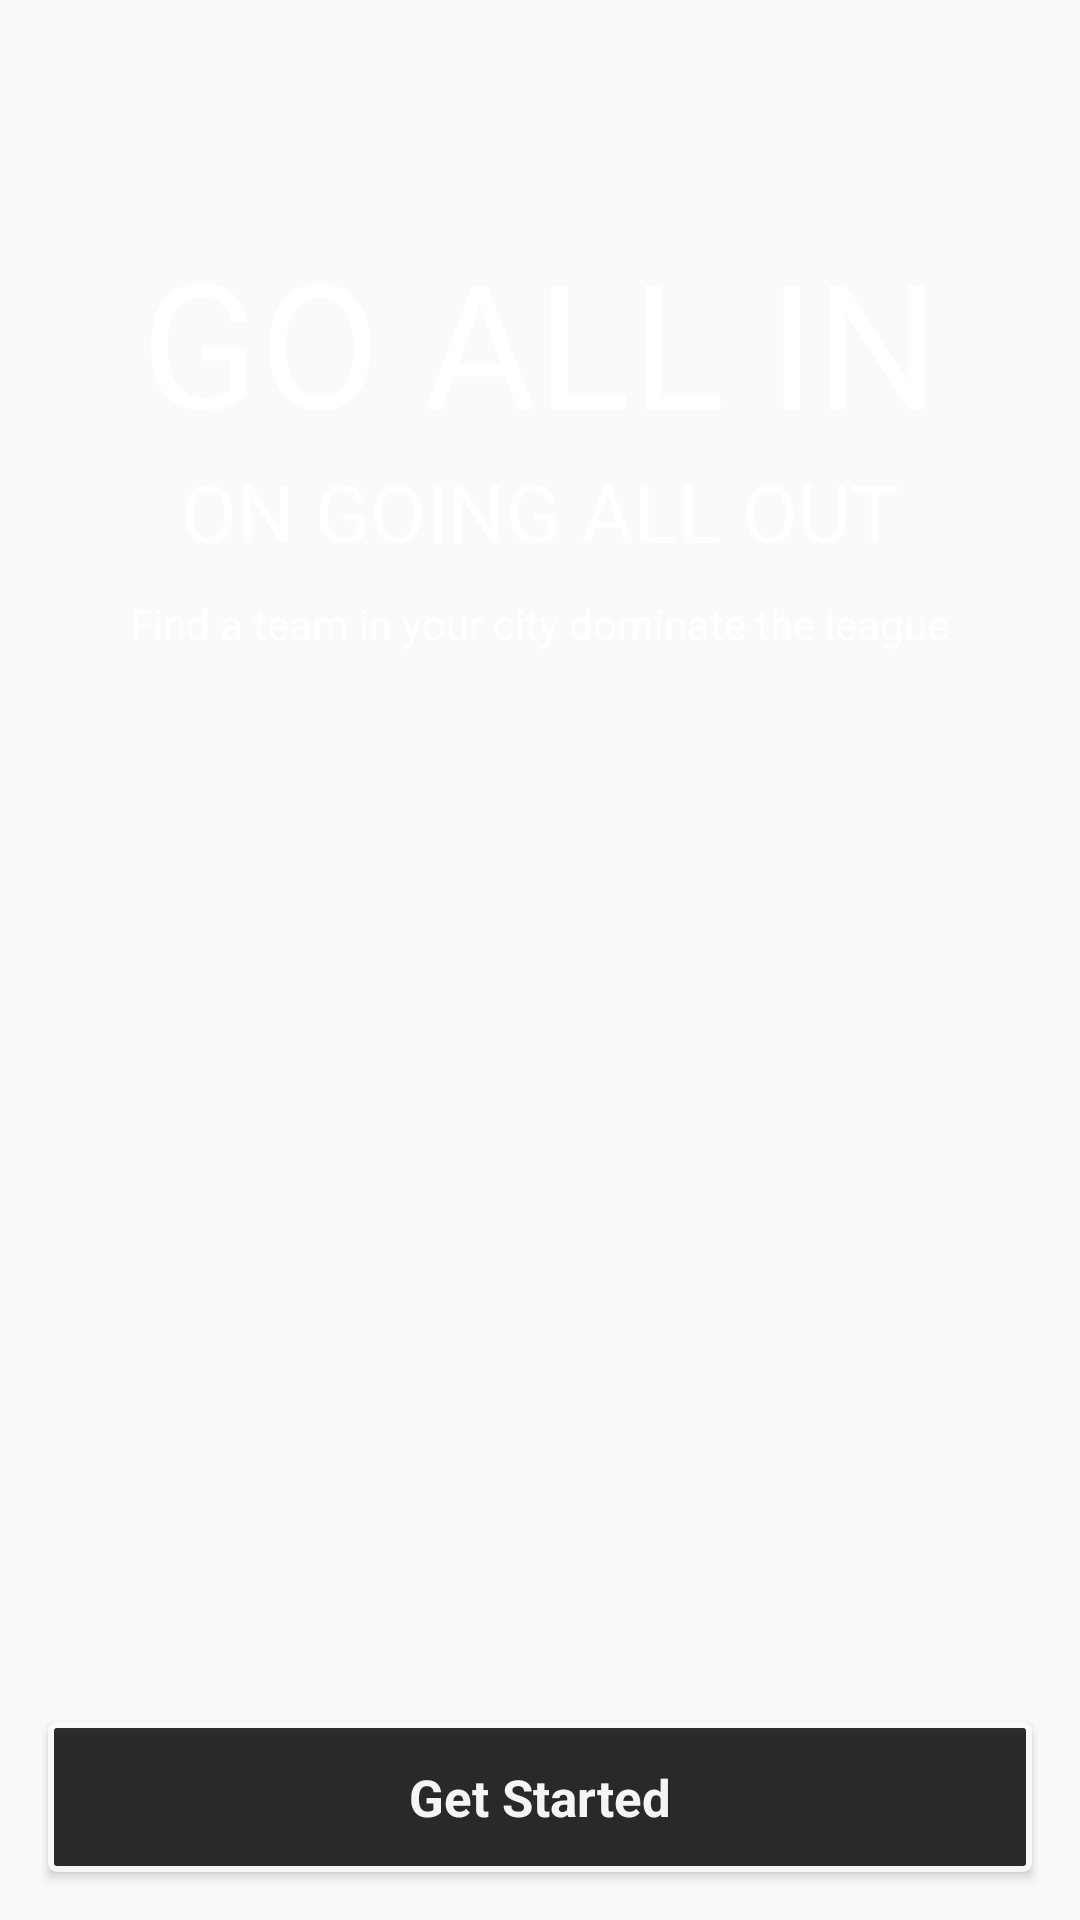

The Android layout XML behind this screen, and the referenced resources:
<!-- AndroidManifest.xml: application theme AppTheme -->
<!-- res/layout/activity_main.xml -->
<?xml version="1.0" encoding="utf-8"?>
<RelativeLayout xmlns:android="http://schemas.android.com/apk/res/android"
    xmlns:app="http://schemas.android.com/apk/res-auto"
    xmlns:tools="http://schemas.android.com/tools"
    android:layout_width="match_parent"
    android:layout_height="match_parent"
    tools:context="harold.delacerna.com.swoosh_app.MainActivity">

    <ImageView
        android:layout_width="match_parent"
        android:layout_height="match_parent"
        android:adjustViewBounds="false"
        android:cropToPadding="false"
        android:scaleType="fitXY"
        android:src="@drawable/welcome_screen_bg" />

    <ImageView
        android:id="@+id/welcomelogo"
        android:layout_width="match_parent"
        android:layout_height="wrap_content"
        android:src="@drawable/swoosh_logo"
        android:layout_marginTop="28dp"
        />

    <TextView
        android:id="@+id/goAllIn"
        android:layout_width="wrap_content"
        android:layout_height="wrap_content"
        android:text="@string/first_text"
        android:textColor="#ffff"
        android:textSize="58sp"
        android:layout_centerHorizontal="true"
        android:layout_below="@id/welcomelogo"
        android:layout_marginTop="47sp"

        />
    <TextView
        android:id="@+id/on_going"
        android:layout_width="wrap_content"
        android:layout_height="wrap_content"
        android:text="@string/sec_text"
        android:textColor="#ffff"
        android:textSize="27sp"
        android:layout_centerHorizontal="true"
        android:layout_below="@id/goAllIn"
        />
    <TextView
        android:id="@+id/findATeam"
        android:layout_width="wrap_content"
        android:layout_height="wrap_content"
        android:text="@string/find_a_team_in_your_city_dominate_the_league"
        android:textColor="#ffff"
        android:layout_centerHorizontal="true"
        android:layout_below="@id/on_going"
        android:layout_marginTop="10sp"
        />

    <Button
        android:id="@+id/btnGETSTART"
        android:layout_width="match_parent"
        android:layout_height="wrap_content"
        android:layout_alignParentBottom="true"
        android:layout_margin="16dp"
        android:textColor="#ffffff"
        android:textSize="17dp"
        android:text="@string/get_started"
        android:onClick="getStarted"
        android:alpha="0.8"
        style="@style/Widget.Button.Simple"
        />







</RelativeLayout>
<!-- resources referenced by this layout -->
<resources>
  <string name="find_a_team_in_your_city_dominate_the_league">Find a team in your city dominate the league</string>
  <string name="first_text">GO ALL IN</string>
  <string name="get_started">Get Started</string>
  <string name="sec_text">ON GOING ALL OUT</string>
  <style name="Widget.Button.Simple" parent="android:Widget">
          <item name="android:background">@drawable/border</item>
          <item name="android:textColor">#ffff</item>
          <item name="android:textStyle">bold</item>
  
      </style>
  <style name="AppTheme" parent="Theme.AppCompat.Light.NoActionBar">
          
          <item name="colorPrimary">@color/colorPrimary</item>
          <item name="colorPrimaryDark">@color/colorPrimaryDark</item>
          <item name="colorAccent">@color/colorAccent</item>
      </style>
  <!-- drawable border (drawable) -->
  <?xml version="1.0" encoding="utf-8"?>
  <selector xmlns:android="http://schemas.android.com/apk/res/android">
      <item
          android:state_pressed="true"
          android:drawable="@drawable/btn_pressed"/>
      <item
          android:state_enabled="false"
          android:drawable="@drawable/btn_disable"/>
      <item
          android:state_enabled="true"
          android:drawable="@drawable/btn_enable"/>
  </selector>
  <!-- drawable btn_pressed (drawable) -->
  <shape xmlns:android="http://schemas.android.com/apk/res/android"
      android:shape="rectangle">
      <corners android:radius="2dp" />
  
  
      <padding
          android:bottom="0dp"
          android:left="0dp"
          android:right="0dp"
          android:top="0dp" />
      <size
          android:width="100dp"
          android:height="35dp" />
      <stroke
          android:width="2dp"
          android:color="#ffffff"
          />
  
  </shape>
  <!-- drawable btn_disable (drawable) -->
  <shape xmlns:android="http://schemas.android.com/apk/res/android" android:shape="rectangle" >
      <corners
          android:radius="2dp"
          />
      <solid android:color="#000"/>
      <padding
  
          android:left="0dp"
          android:top="0dp"
          android:right="0dp"
          android:bottom="0dp"
          />
      <stroke
          android:width="2dp"
          android:color="#ffff"
          />
  </shape>
  <!-- drawable btn_enable (drawable) -->
  <shape xmlns:android="http://schemas.android.com/apk/res/android" android:shape="rectangle" >
      <corners
          android:radius="2dp"
          />
      <solid
          android:color="#000"
          />
      <padding
          android:left="0dp"
          android:top="0dp"
          android:right="0dp"
          android:bottom="0dp"
          />
      <size
          android:width="265dp"
          android:height="50dp"
          />
  
      <stroke
          android:width="2dp"
          android:color="#ffff"
          />
  </shape>
  <!-- not gathered from this repository: default colours our renderer supplied (Android Studio template values) -->
  <color name="colorPrimary">#FF6200EE</color>
  <color name="colorPrimaryDark">#FF3700B3</color>
  <color name="colorAccent">#FF03DAC5</color>
</resources>
